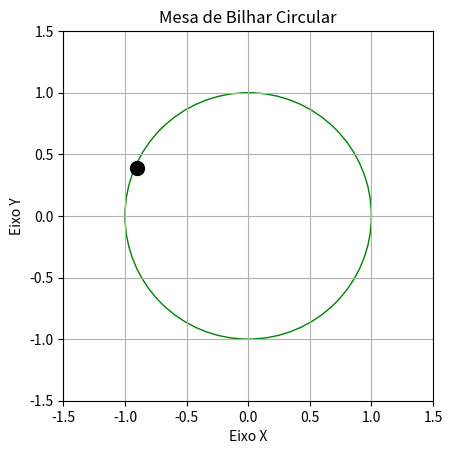

This chart was generated by the following Python code:
import numpy as np
import matplotlib.pyplot as plt

def plot_billiard_table(ball_white, ball_black):
    # Definir o centro da mesa
    center = (0, 0)
    radius = 1

    # Criar a figura e os eixos
    fig, ax = plt.subplots()

    # Desenhar a mesa de bilhar
    table = plt.Circle(center, radius, color='green', fill=False)
    ax.add_artist(table)

    # Desenhar a bola branca
    ax.plot(ball_white[0], ball_white[1], 'wo', markersize=10)

    # Desenhar a bola preta
    ax.plot(ball_black[0], ball_black[1], 'ko', markersize=10)

    # Definir limites dos eixos
    ax.set_xlim(-1.5, 1.5)
    ax.set_ylim(-1.5, 1.5)

    # Adicionar título e rótulos dos eixos
    ax.set_title('Mesa de Bilhar Circular')
    ax.set_xlabel('Eixo X')
    ax.set_ylabel('Eixo Y')

    # Mostrar a mesa de bilhar
    plt.gca().set_aspect('equal', adjustable='box')
    plt.grid(True)
    plt.show()

def main():
    # Posicionar a bola branca em qualquer posição (x, y) na mesa de bilhar
    ball_white = np.random.uniform(-1, 1, size=(2,))

    # Posicionar a bola preta em qualquer posição (x, y) na mesa de bilhar
    ball_black = np.random.uniform(-1, 1, size=(2,))

    # Visualizar a mesa de bilhar com as bolas branca e preta
    plot_billiard_table(ball_white, ball_black)

if __name__ == "__main__":
    main()
